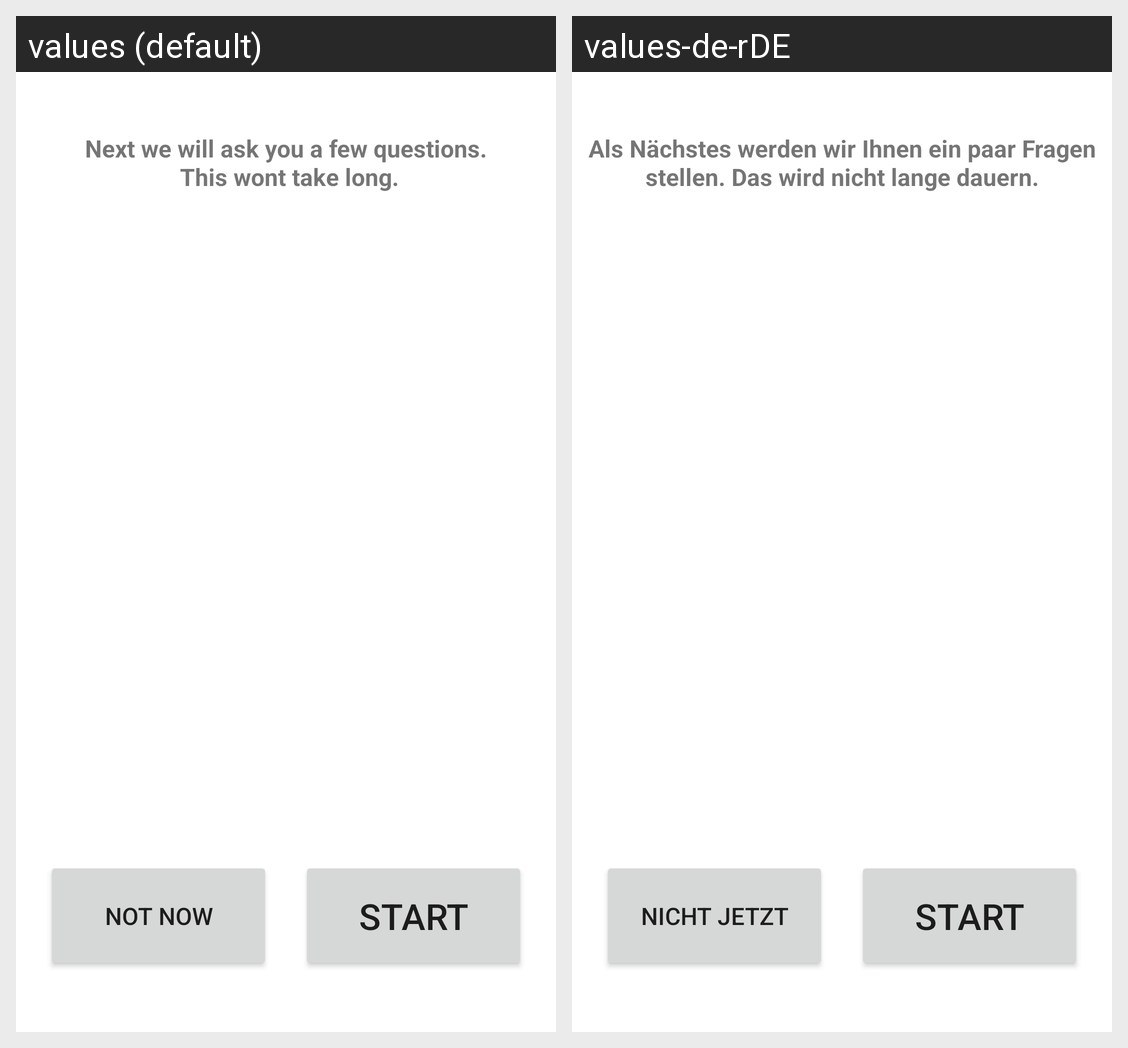

The Android screen above is rendered under two locales of the same app. Produce the string resources it draws, with the default and per-locale values.
Android screen res/layout/fragment_questionnaire__welcome.xml rendered under 2 locales, left to right: values (default), values-de-rDE. Device: Nexus 5 (rendered at 1080×1920; each locale shown at half size, 540×960, under a caption strip naming it); theme Theme.22B11.
Strings drawn on this screen, with the default value and each locale's value (text and hints the layout hard-codes, and strings that could not be matched under every locale, appear in the picture but are not listed):

questionnaire_welcome_text
  values: Next we will ask you a few questions.
       This wont take long.
  values-de-rDE: Als Nächstes werden wir Ihnen ein paar Fragen stellen. Das wird nicht lange dauern.

btn_Start
  values: Start
  values-de-rDE: Start

notNow
  values: Not now
  values-de-rDE: Nicht jetzt
